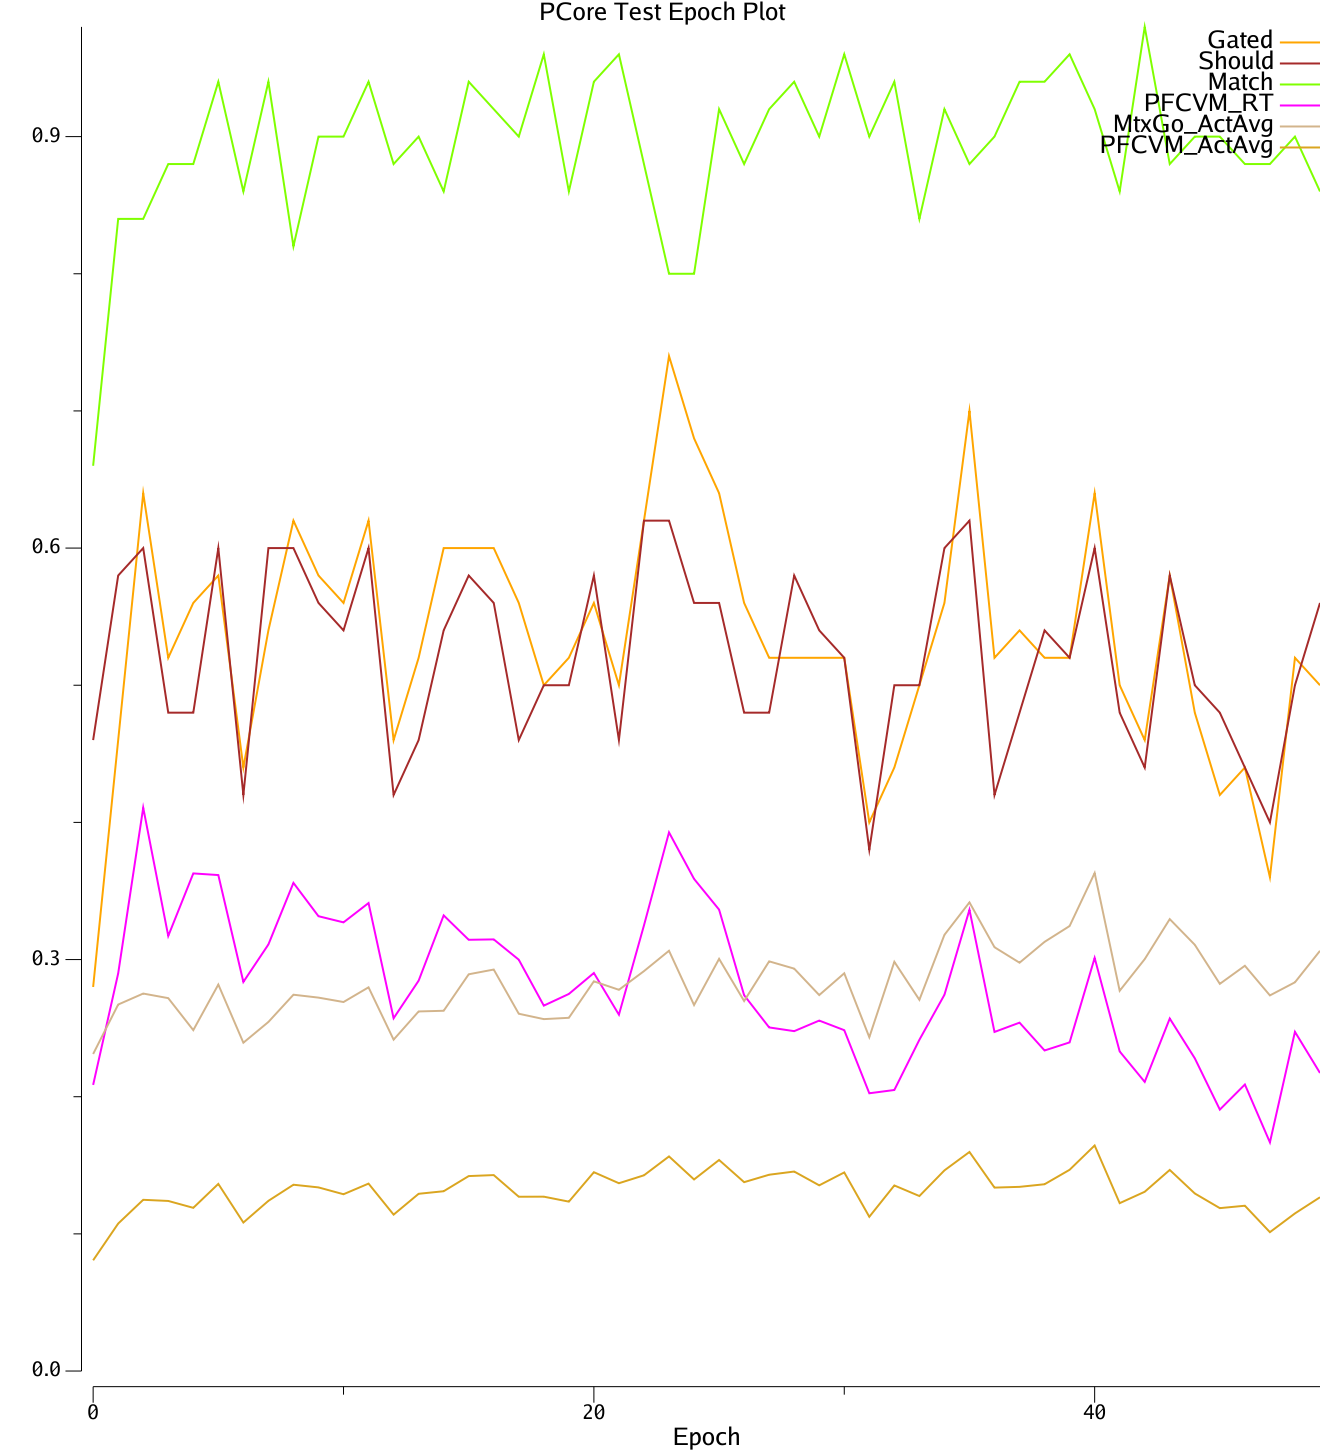

The data file committed next to this chart (first rows):
|Run	|Epoch	$RunName	#ACCPos	#ACCNeg	#Gated	#Should	#Match	#Rew	#PerTrlMSec	#PFCVM_RT	#MtxGo_ActAvg[1:0]<1:1>	#MtxNo_ActAvg[1:0]<1:1>	#PFCVM_ActAvg[1:0]<1:1>
0	0	Base	0.04724	0.2746	0.28	0.46	0.66	0.32	0	0.2086	0.2311	0.2111	0.08072
0	1	Base	0.5062	0.4041	0.46	0.58	0.84	0.68	1488	0.2899	0.2672	0.1674	0.1075
0	2	Base	0.1446	0.01495	0.64	0.6	0.84	0.68	1490	0.4107	0.2752	0.1212	0.1248
0	3	Base	0.7118	0.572	0.52	0.48	0.88	0.76	1487	0.3172	0.2719	0.09794	0.124
0	4	Base	0.123	0.737	0.56	0.48	0.88	0.76	1483	0.3628	0.2485	0.1024	0.119
0	5	Base	0.7419	0.1195	0.58	0.6	0.94	0.88	1491	0.3616	0.2818	0.07302	0.1364
0	6	Base	0.4413	0.7121	0.44	0.42	0.86	0.72	1486	0.2837	0.2394	0.09377	0.1083
0	7	Base	0.876	0.1688	0.54	0.6	0.94	0.88	1493	0.311	0.2545	0.07971	0.1241
0	8	Base	0.8405	0.7013	0.62	0.6	0.82	0.64	1482	0.3559	0.2744	0.0685	0.1358
0	9	Base	0.3561	0.2054	0.58	0.56	0.9	0.8	1486	0.3316	0.2722	0.0717	0.1339
0	10	Base	0.1419	0.01012	0.56	0.54	0.9	0.8	1488	0.3271	0.269	0.07712	0.1289
0	11	Base	0.1143	0.6918	0.62	0.6	0.94	0.88	1487	0.3412	0.2797	0.07295	0.1366
0	12	Base	0.4107	0.2722	0.46	0.42	0.88	0.76	1486	0.2572	0.2416	0.09387	0.114
0	13	Base	0.3899	0.4754	0.52	0.46	0.9	0.8	1490	0.2846	0.2622	0.08104	0.1292
0	14	Base	0.5675	0.3062	0.6	0.54	0.86	0.72	1488	0.3322	0.2627	0.08373	0.1311
0	15	Base	0.7072	0.7151	0.6	0.58	0.94	0.88	1491	0.3144	0.2893	0.06855	0.1421
0	16	Base	0.5546	0.2066	0.6	0.56	0.92	0.84	2063	0.3147	0.2927	0.06645	0.1429
0	17	Base	0.1362	0.413	0.56	0.46	0.9	0.8	1506	0.2999	0.2605	0.08489	0.1271
0	18	Base	0.8185	0.8502	0.5	0.5	0.96	0.92	1499	0.2664	0.2566	0.08088	0.1271
0	19	Base	0.7877	0.2648	0.52	0.5	0.86	0.72	1496	0.2749	0.2575	0.08354	0.1235
0	20	Base	0.4287	0.3522	0.56	0.58	0.94	0.88	1495	0.2902	0.2841	0.07121	0.145
0	21	Base	0.1238	0.6778	0.5	0.46	0.96	0.92	1498	0.2598	0.2779	0.07683	0.1369
0	22	Base	0.8114	0.03755	0.62	0.62	0.88	0.76	1499	0.3249	0.2915	0.07189	0.1427
0	23	Base	0.8831	0.5096	0.74	0.62	0.8	0.6	1527	0.3927	0.3064	0.06223	0.1565
0	24	Base	0.6783	0.2642	0.68	0.56	0.8	0.6	1497	0.3588	0.2668	0.08394	0.1397
0	25	Base	0.8063	0.451	0.64	0.56	0.92	0.84	1496	0.3364	0.3005	0.07461	0.1539
0	26	Base	0.535	0.4956	0.56	0.48	0.88	0.76	1502	0.274	0.2698	0.09616	0.1377
0	27	Base	0.9214	0.5076	0.52	0.48	0.92	0.84	1497	0.2505	0.2987	0.0871	0.1431
0	28	Base	0.4749	0.4432	0.52	0.58	0.94	0.88	1492	0.2478	0.2934	0.09274	0.1454
0	29	Base	0.8872	0.3976	0.52	0.54	0.9	0.8	1497	0.2555	0.2741	0.09323	0.1354
0	30	Base	0.5962	0.9657	0.52	0.52	0.96	0.92	1502	0.2485	0.29	0.09351	0.1448
0	31	Base	0.8489	0.3225	0.4	0.38	0.9	0.8	1508	0.2025	0.2434	0.1214	0.1124
0	32	Base	0.01074	0.9491	0.44	0.5	0.94	0.88	1490	0.2049	0.2984	0.1033	0.1353
0	33	Base	0.2503	0.9517	0.5	0.5	0.84	0.68	1492	0.2415	0.2706	0.1216	0.1276
0	34	Base	0.27	0.466	0.56	0.6	0.92	0.84	1493	0.2743	0.318	0.1022	0.1463
0	35	Base	0.2353	0.4927	0.7	0.62	0.88	0.76	1495	0.3363	0.3417	0.09903	0.1597
0	36	Base	0.7062	0.1224	0.52	0.42	0.9	0.8	1512	0.2472	0.309	0.1219	0.1337
0	37	Base	0.1915	0.7454	0.54	0.48	0.94	0.88	1489	0.254	0.2977	0.1264	0.1343
0	38	Base	0.2267	0.9685	0.52	0.54	0.94	0.88	1494	0.2337	0.3129	0.1341	0.1362
0	39	Base	0.03333	0.1425	0.52	0.52	0.96	0.92	1492	0.2396	0.3244	0.134	0.1467
0	40	Base	0.578	0.8931	0.64	0.6	0.92	0.84	1492	0.3012	0.3631	0.1135	0.1644
0	41	Base	0.1284	0.41	0.5	0.48	0.86	0.72	1489	0.233	0.2772	0.1626	0.1224
0	42	Base	0.09867	0.9085	0.46	0.44	0.98	0.96	1492	0.2108	0.3003	0.1568	0.1307
0	43	Base	0.5166	0.528	0.58	0.58	0.88	0.76	1491	0.257	0.3295	0.1441	0.1466
0	44	Base	0.4393	0.6549	0.48	0.5	0.9	0.8	1492	0.228	0.3108	0.1522	0.1295
0	45	Base	0.9509	0.6505	0.42	0.48	0.9	0.8	1492	0.1906	0.2823	0.1848	0.1188
0	46	Base	0.5313	0.9172	0.44	0.44	0.88	0.76	1516	0.2089	0.2955	0.1726	0.1205
0	47	Base	0.2169	0.5048	0.36	0.4	0.88	0.76	1503	0.1667	0.2738	0.2052	0.1012
0	48	Base	0.8364	0.7291	0.52	0.5	0.9	0.8	1493	0.2473	0.2834	0.1998	0.1149
0	49	Base	0.5211	0.2425	0.5	0.56	0.86	0.72	1495	0.2173	0.3064	0.1961	0.1267
